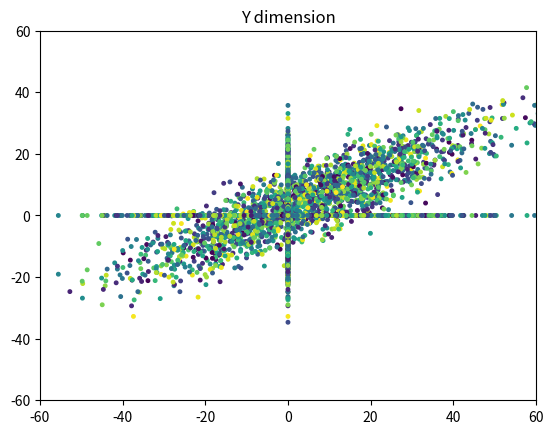

Reproduce this figure in Python. (Note: this script raises an exception after producing the figure.)
"""
  Generate a graph of random points
[redacted]
[redacted]
  Date: 11/25/2014 Python 2.7
"""
import numpy as np
import matplotlib.pyplot as plt

def genRandomGauss(s, mu, sigma, area, colors):
    
    x = np.random.normal(mu, sigma, s)
    y = np.random.normal(mu/2, sigma/4, s)
    y = y + x/2
    colors = np.random.rand(s)
    area = np.pi * 2
    plt.scatter(x, y, s=area, c=colors)
    plt.title('Gaussian Distrabution')
    plt.axis([-60, 60, -60, 60])
    plt.show()
    
    return x, y

def reduceDim(s, x, y, area, colors):
    removeY = [0] * s
    plt.scatter(x, removeY, s=area, c=colors)
    plt.axis([-60, 60, -60, 60])
    plt.title('X dimension')
    plt.show()

    removeX = [0] * s
    plt.scatter(removeX, y, s=area, c=colors)
    plt.axis([-60, 60, -60, 60])
    plt.title('Y dimension')
    plt.show()


def normalized(s, x, y, area, colors):

    x -= x.mean(axis=0)
    y -= y.mean(axis=0)

    plt.scatter(x, y, s=area, c=colors)
    plt.axis([-60, 60, -60, 60])
    plt.title('normalized')
    plt.show()

    return x, y

def PCA(matrix, s):

    m = matrix    
    matrix = np.matrix(matrix) * np.matrix(matrix).transpose()
    U,S,V = np.linalg.svd(matrix)
    E = np.sqrt(np.matrix(np.diag(S)))
    U = np.matrix(U)

    T = U * E

    x = np.array(W[0,:])[0]
    y = np.array(W[1,:])[0]

    plt.scatter(x, y, s=area*10, c=colors)
    plt.axis([-60, 60, -60, 60])
    plt.title('Principal Component Analysis')
    plt.show()

    return T

s = 1000
colors = np.random.rand(s)
area = np.pi * 2
x, y = genRandomGauss(s, 10, 20, area, colors)
normalized(s, x, y, area, colors)
reduceDim(s, x, y, area, colors)
W = PCA(np.vstack([x, y]).transpose(), 5)

